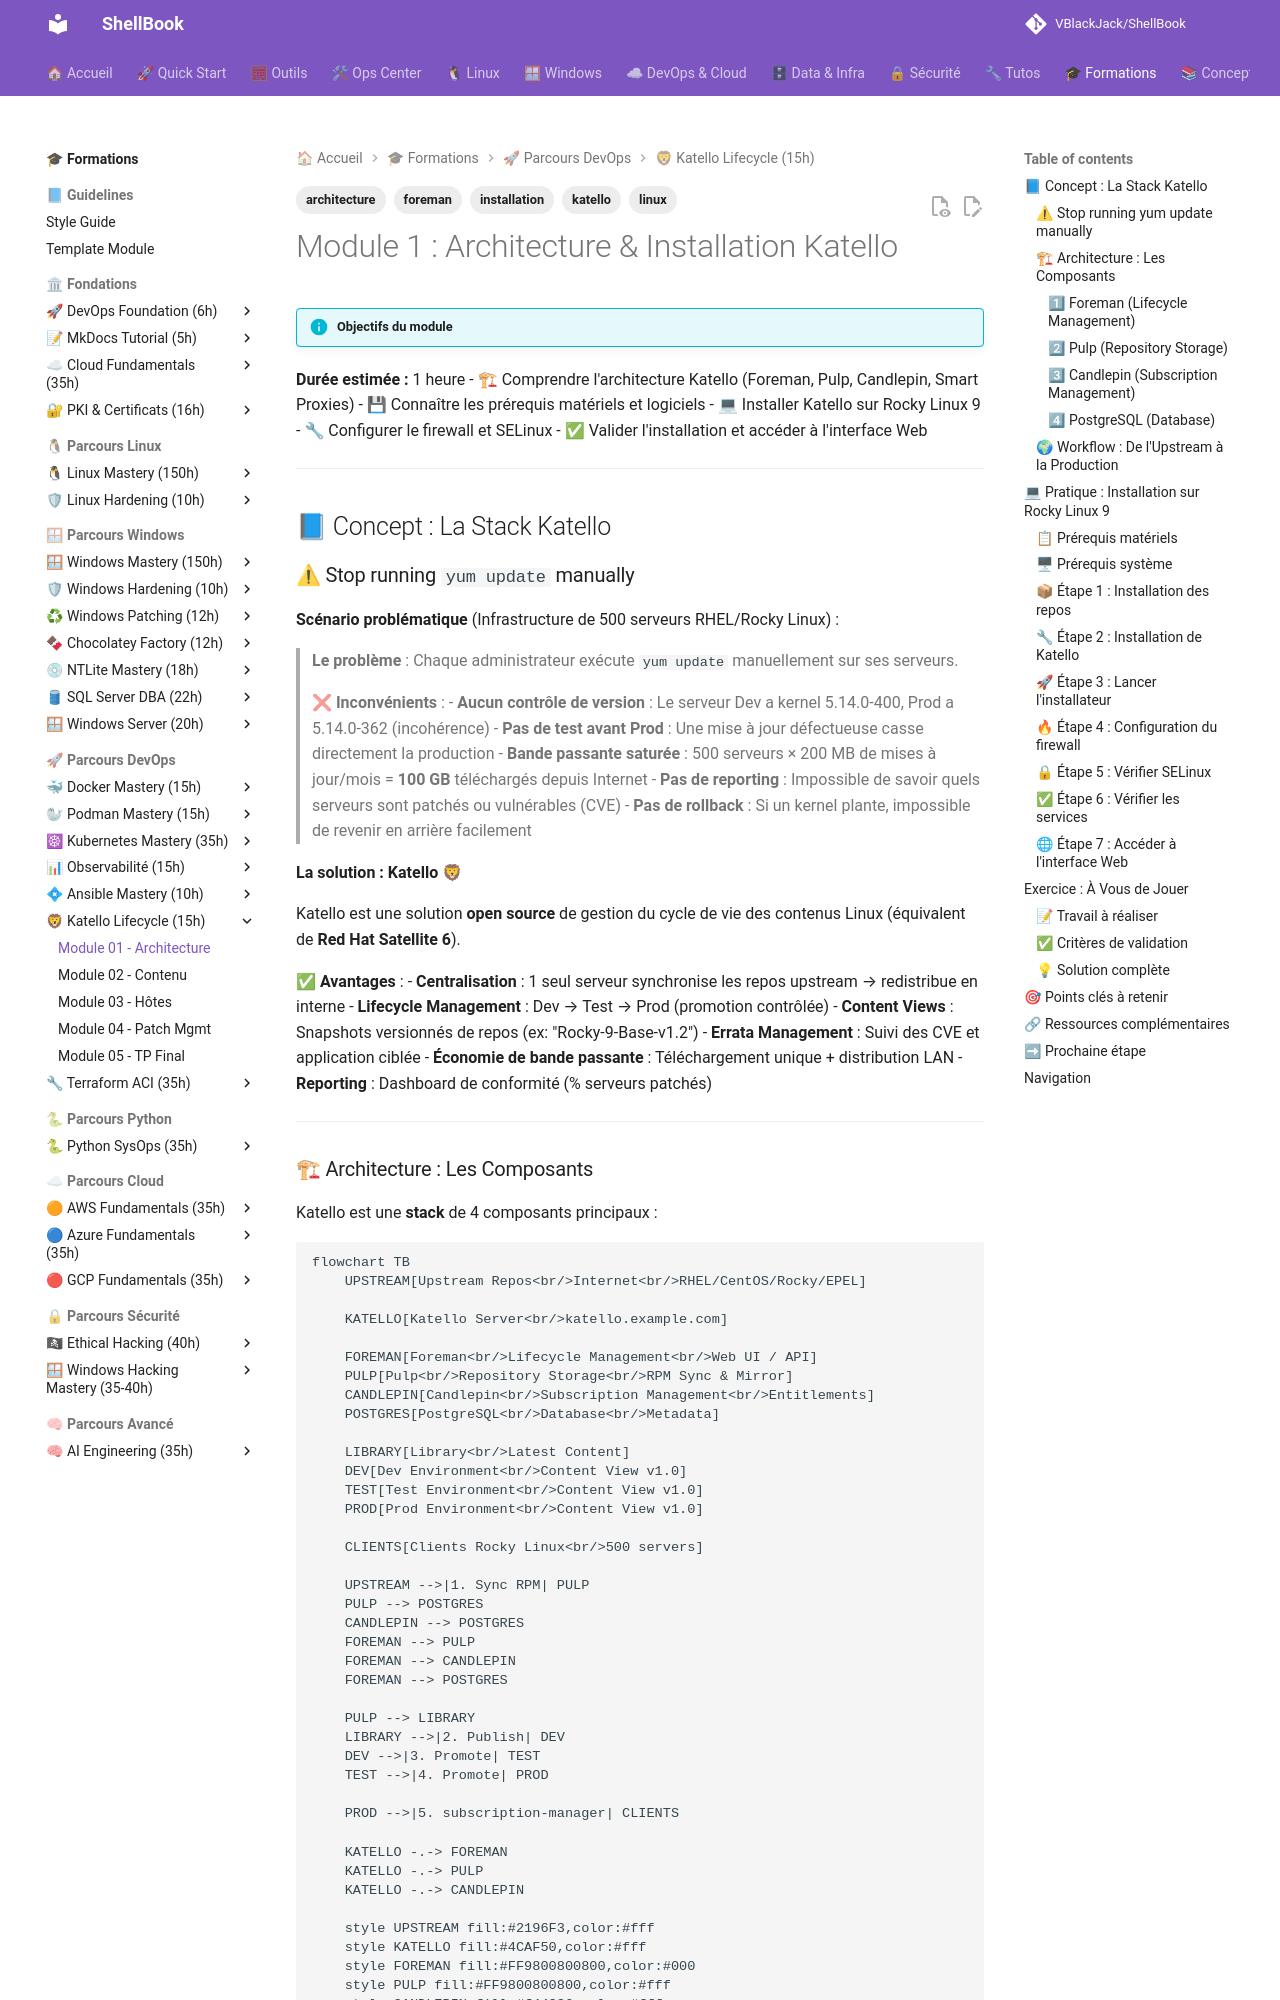

repository: VBlackJack/ShellBook · page: formations/katello/01-module/index.html · generator: mkdocs

---
title: Module 1 - Architecture & Installation Katello
description: Comprendre la stack Katello et déployer l'infrastructure sur Rocky Linux 9
tags:
  - linux
  - katello
  - foreman
  - installation
  - architecture
---

# Module 1 : Architecture & Installation Katello

!!! info "Objectifs du module"

**Durée estimée :** 1 heure
    - 🏗 Comprendre l'architecture Katello (Foreman, Pulp, Candlepin, Smart Proxies)
    - 💾 Connaître les prérequis matériels et logiciels
    - 💻 Installer Katello sur Rocky Linux 9
    - 🔧 Configurer le firewall et SELinux
    - ✅ Valider l'installation et accéder à l'interface Web

---

## 📘 Concept : La Stack Katello

### ⚠ Stop running `yum update` manually

**Scénario problématique** (Infrastructure de 500 serveurs RHEL/Rocky Linux) :

> **Le problème** : Chaque administrateur exécute `yum update` manuellement sur ses serveurs.
>
> ❌ **Inconvénients** :
> - **Aucun contrôle de version** : Le serveur Dev a kernel 5.14.0-400, Prod a 5.14.0-362 (incohérence)
> - **Pas de test avant Prod** : Une mise à jour défectueuse casse directement la production
> - **Bande passante saturée** : 500 serveurs × 200 MB de mises à jour/mois = **100 GB** téléchargés depuis Internet
> - **Pas de reporting** : Impossible de savoir quels serveurs sont patchés ou vulnérables (CVE)
> - **Pas de rollback** : Si un kernel plante, impossible de revenir en arrière facilement

**La solution : Katello** 🦁

Katello est une solution **open source** de gestion du cycle de vie des contenus Linux (équivalent de **Red Hat Satellite 6**).

✅ **Avantages** :
- **Centralisation** : 1 seul serveur synchronise les repos upstream → redistribue en interne
- **Lifecycle Management** : Dev → Test → Prod (promotion contrôlée)
- **Content Views** : Snapshots versionnés de repos (ex: "Rocky-9-Base-v1.2")
- **Errata Management** : Suivi des CVE et application ciblée
- **Économie de bande passante** : Téléchargement unique + distribution LAN
- **Reporting** : Dashboard de conformité (% serveurs patchés)

---

### 🏗 Architecture : Les Composants

Katello est une **stack** de 4 composants principaux :

```mermaid
flowchart TB
    UPSTREAM[Upstream Repos<br/>Internet<br/>RHEL/CentOS/Rocky/EPEL]

    KATELLO[Katello Server<br/>katello.example.com]

    FOREMAN[Foreman<br/>Lifecycle Management<br/>Web UI / API]
    PULP[Pulp<br/>Repository Storage<br/>RPM Sync & Mirror]
    CANDLEPIN[Candlepin<br/>Subscription Management<br/>Entitlements]
    POSTGRES[PostgreSQL<br/>Database<br/>Metadata]

    LIBRARY[Library<br/>Latest Content]
    DEV[Dev Environment<br/>Content View v1.0]
    TEST[Test Environment<br/>Content View v1.0]
    PROD[Prod Environment<br/>Content View v1.0]

    CLIENTS[Clients Rocky Linux<br/>500 servers]

    UPSTREAM -->|1. Sync RPM| PULP
    PULP --> POSTGRES
    CANDLEPIN --> POSTGRES
    FOREMAN --> PULP
    FOREMAN --> CANDLEPIN
    FOREMAN --> POSTGRES

    PULP --> LIBRARY
    LIBRARY -->|2. Publish| DEV
    DEV -->|3. Promote| TEST
    TEST -->|4. Promote| PROD

    PROD -->|5. subscription-manager| CLIENTS

    KATELLO -.-> FOREMAN
    KATELLO -.-> PULP
    KATELLO -.-> CANDLEPIN

    style UPSTREAM fill:#2196F3,color:#fff
    style KATELLO fill:#4CAF50,color:#fff
    style FOREMAN fill:#FF9800800800,color:#000
    style PULP fill:#FF9800800800,color:#fff
    style CANDLEPIN fill:#f44336,color:#fff
    style LIBRARY fill:#9C27B0,color:#fff
    style DEV fill:#FF9800800800,color:#000
    style TEST fill:#FF9800800800,color:#fff
    style PROD fill:#f44336,color:#fff
    style CLIENTS fill:#4CAF50,color:#fff
```

---
